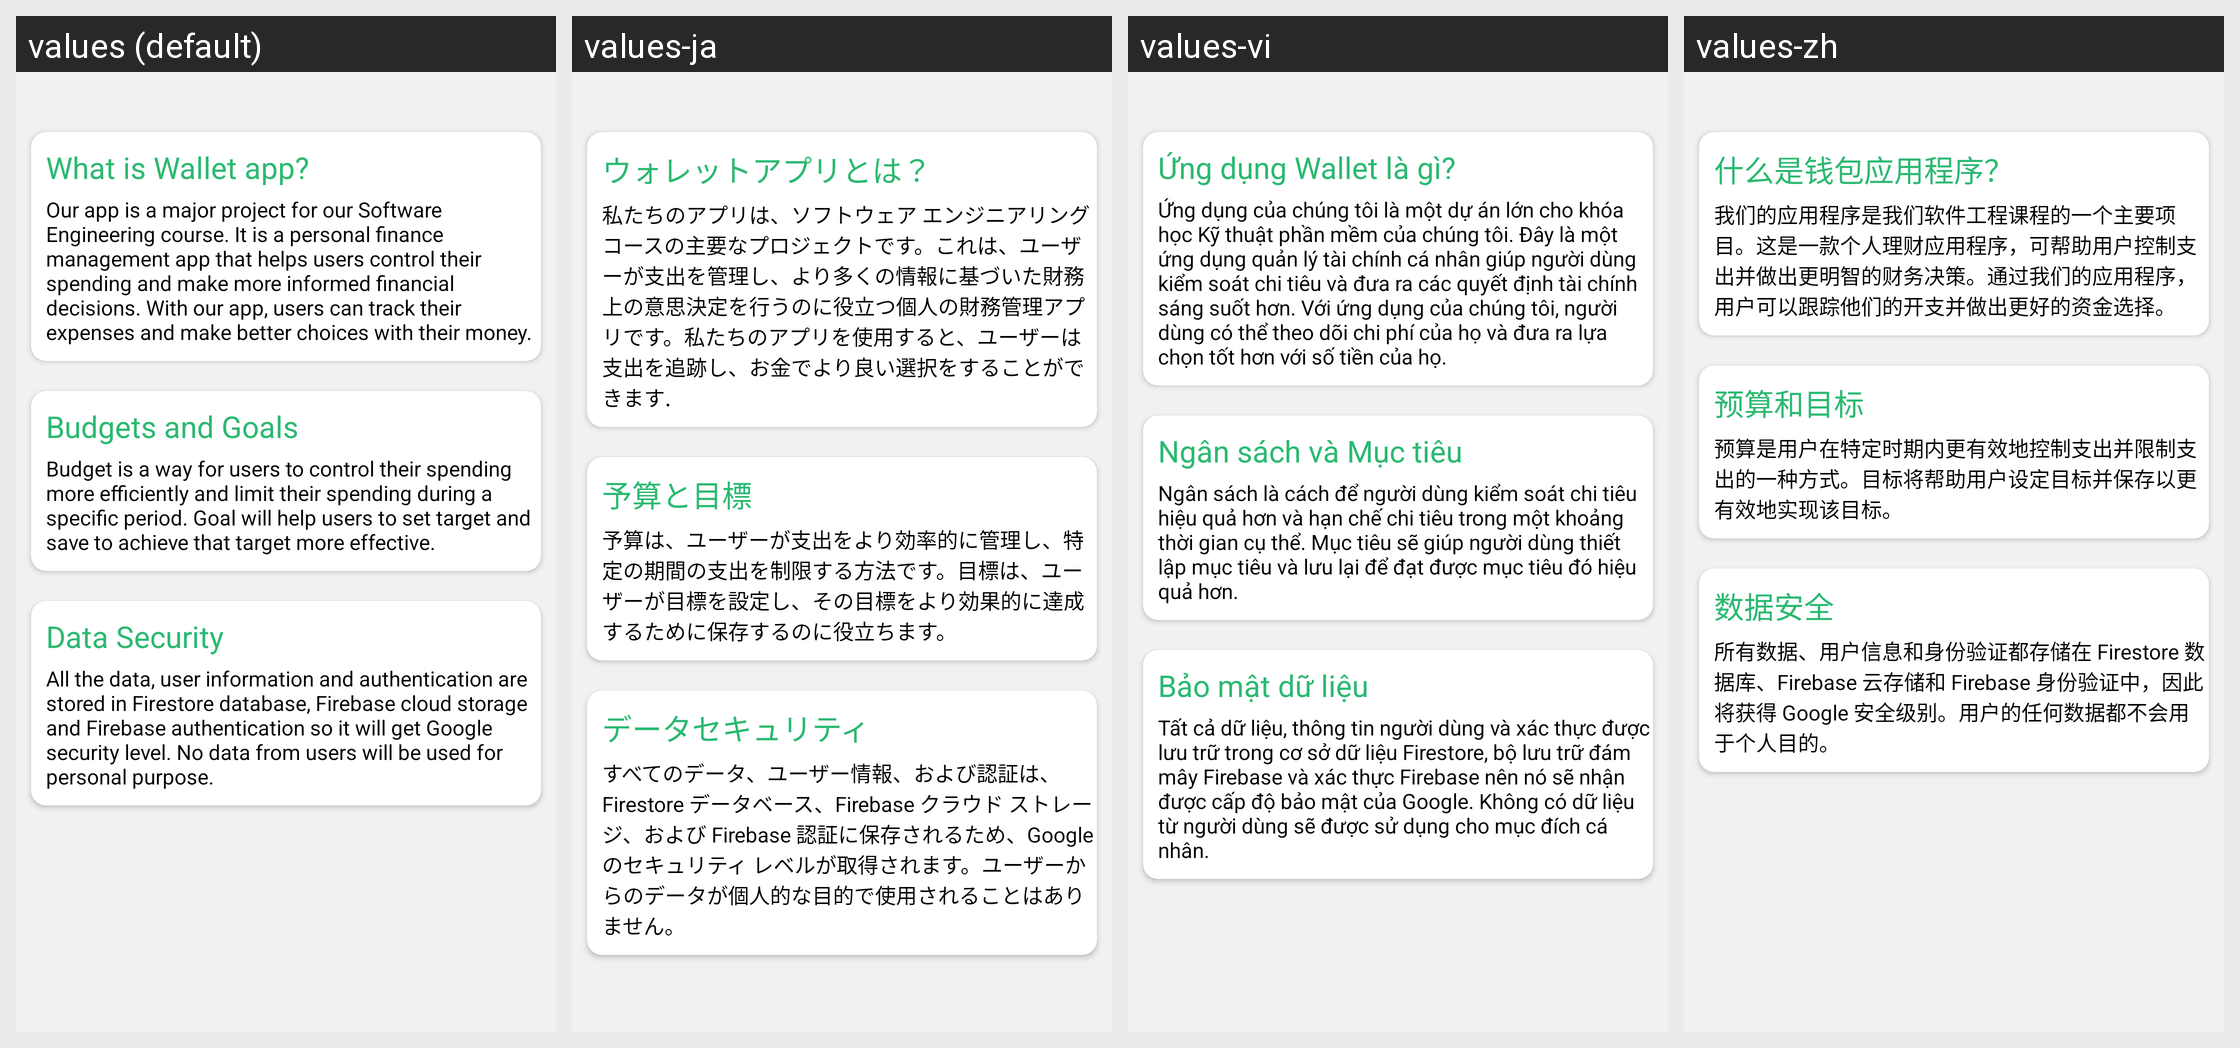

The Android screen above is rendered under several locales of the same app. Produce the string resources it draws, with the default and per-locale values.
Android screen res/layout/fragment_help.xml rendered under 4 locales, left to right: values (default), values-ja, values-vi, values-zh. Device: Nexus 5 (rendered at 1080×1920; each locale shown at half size, 540×960, under a caption strip naming it); theme Theme.FinancialApp.
Strings drawn on this screen, with the default value and each locale's value (text and hints the layout hard-codes, and strings that could not be matched under every locale, appear in the picture but are not listed):

Q1
  values: What is Wallet app?
  values-ja: ウォレットアプリとは？
  values-vi: Ứng dụng Wallet là gì?
  values-zh: 什么是钱包应用程序？

A1
  values: Our app is a major project for our Software Engineering course. It is a personal finance management app that helps users control their spending and make more informed financial decisions. With our app, users can track their expenses and make better choices with their money.
  values-ja: 私たちのアプリは、ソフトウェア エンジニアリング コースの主要なプロジェクトです。これは、ユーザーが支出を管理し、より多くの情報に基づいた財務上の意思決定を行うのに役立つ個人の財務管理アプリです。私たちのアプリを使用すると、ユーザーは支出を追跡し、お金でより良い選択をすることができます.
  values-vi: Ứng dụng của chúng tôi là một dự án lớn cho khóa học Kỹ thuật phần mềm của chúng tôi. Đây là một ứng dụng quản lý tài chính cá nhân giúp người dùng kiểm soát chi tiêu và đưa ra các quyết định tài chính sáng suốt hơn. Với ứng dụng của chúng tôi, người dùng có thể theo dõi chi phí của họ và đưa ra lựa chọn tốt hơn với số tiền của họ. 
  values-zh: 我们的应用程序是我们软件工程课程的一个主要项目。这是一款个人理财应用程序，可帮助用户控制支出并做出更明智的财务决策。通过我们的应用程序，用户可以跟踪他们的开支并做出更好的资金选择。

Q2
  values: Budgets and Goals
  values-ja: 予算と目標
  values-vi: Ngân sách và Mục tiêu
  values-zh: 预算和目标

A2
  values: Budget is a way for users to control their spending more efficiently and limit their spending during a specific period. Goal will help users to set target and save to achieve that target more effective.
  values-ja: 予算は、ユーザーが支出をより効率的に管理し、特定の期間の支出を制限する方法です。目標は、ユーザーが目標を設定し、その目標をより効果的に達成するために保存するのに役立ちます。
  values-vi: Ngân sách là cách để người dùng kiểm soát chi tiêu hiệu quả hơn và hạn chế chi tiêu trong một khoảng thời gian cụ thể. Mục tiêu sẽ giúp người dùng thiết lập mục tiêu và lưu lại để đạt được mục tiêu đó hiệu quả hơn. 
  values-zh: 预算是用户在特定时期内更有效地控制支出并限制支出的一种方式。目标将帮助用户设定目标并保存以更有效地实现该目标。

Q3
  values: Data Security
  values-ja: データセキュリティ
  values-vi: Bảo mật dữ liệu
  values-zh: 数据安全

A3
  values: All the data, user information and authentication are stored in Firestore database, Firebase cloud storage and Firebase authentication so it will get Google security level. No data from users will be used for personal purpose.
  values-ja: すべてのデータ、ユーザー情報、および認証は、Firestore データベース、Firebase クラウド ストレージ、および Firebase 認証に保存されるため、Google のセキュリティ レベルが取得されます。ユーザーからのデータが個人的な目的で使用されることはありません。
  values-vi: Tất cả dữ liệu, thông tin người dùng và xác thực được lưu trữ trong cơ sở dữ liệu Firestore, bộ lưu trữ đám mây Firebase và xác thực Firebase nên nó sẽ nhận được cấp độ bảo mật của Google. Không có dữ liệu từ người dùng sẽ được sử dụng cho mục đích cá nhân. 
  values-zh: 所有数据、用户信息和身份验证都存储在 Firestore 数据库、Firebase 云存储和 Firebase 身份验证中，因此将获得 Google 安全级别。用户的任何数据都不会用于个人目的。
